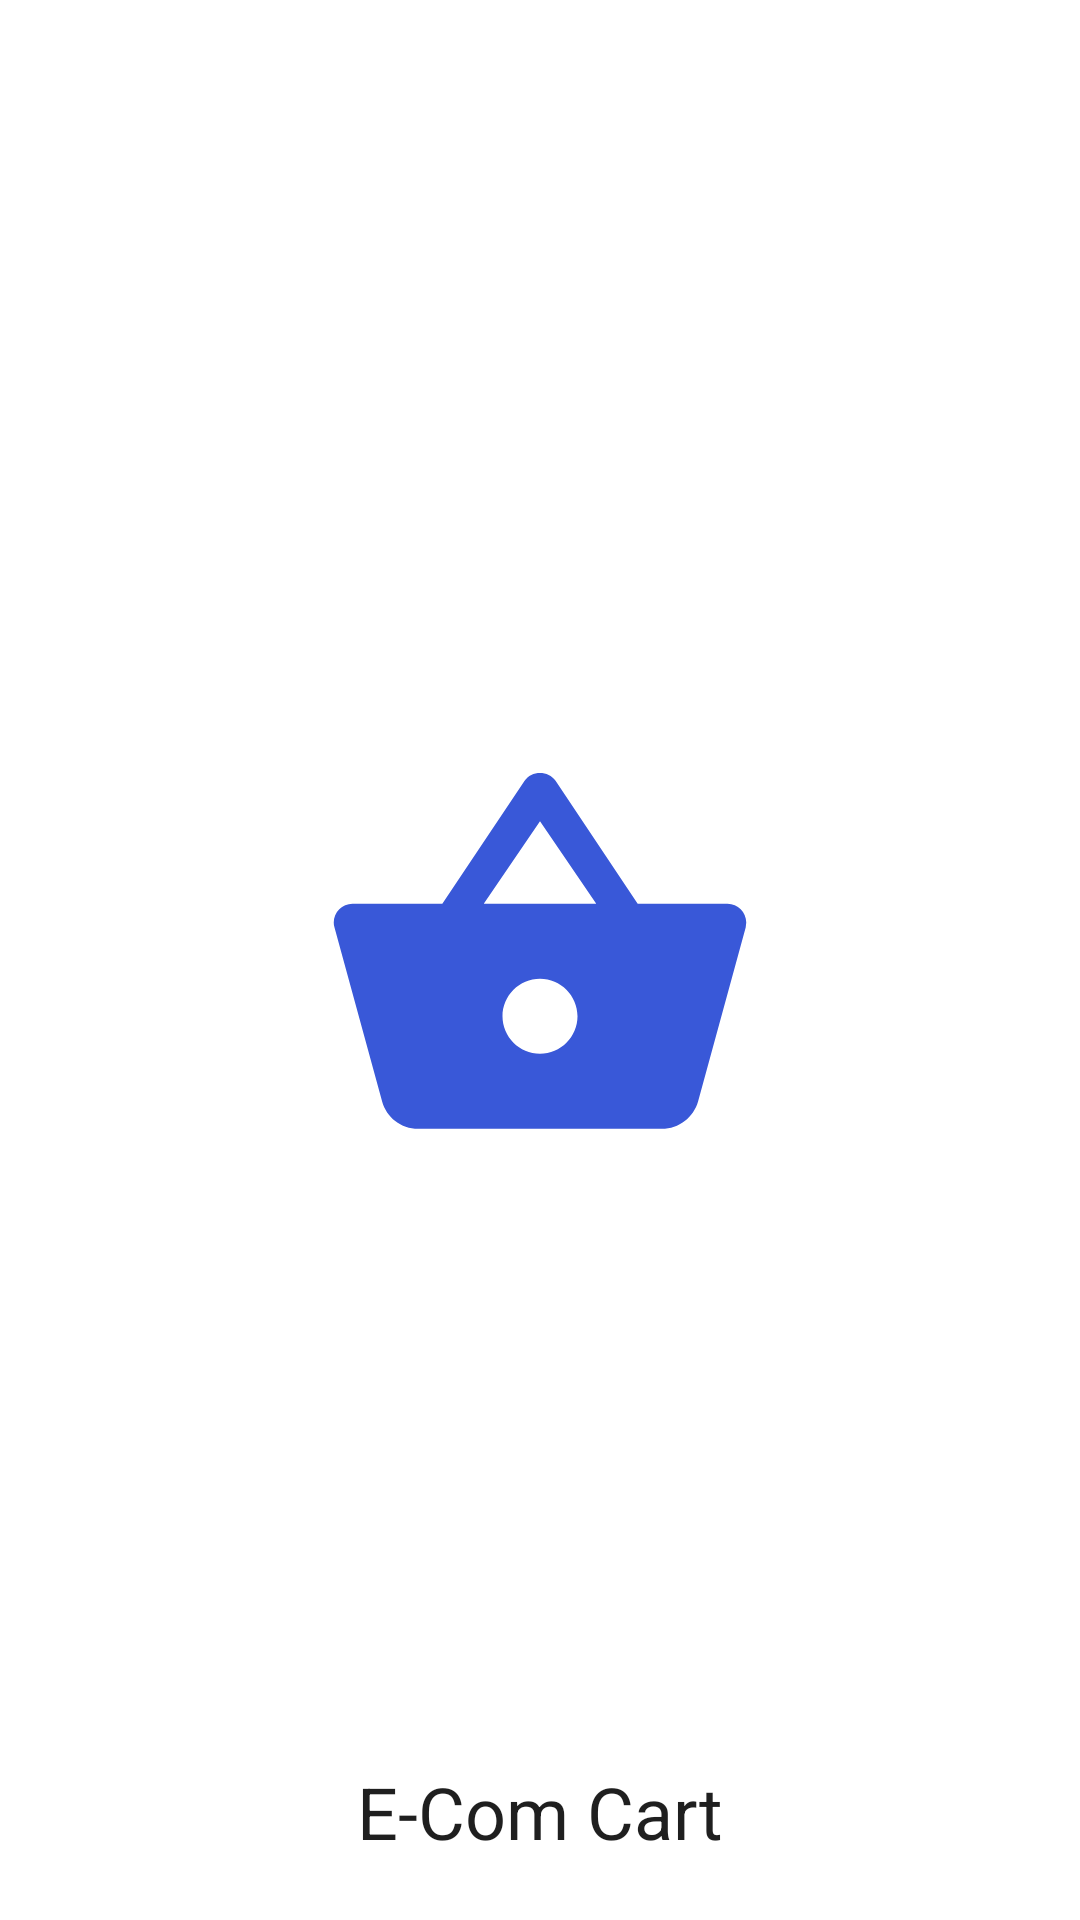

Write the Android layout XML for this screen, with the resource values it uses.
<!-- AndroidManifest.xml: activity theme AppTheme.Splash -->
<!-- res/layout/activity_splash.xml -->
<RelativeLayout xmlns:android="http://schemas.android.com/apk/res/android"
    xmlns:app="http://schemas.android.com/apk/res-auto"
    android:layout_width="match_parent"
    android:layout_height="match_parent"
    android:orientation="vertical">

    <androidx.appcompat.widget.AppCompatImageView
        android:id="@+id/imgLogo"
        android:layout_width="@dimen/logo_icon"
        android:layout_height="@dimen/logo_icon"
        android:layout_centerInParent="true"
        android:scaleType="centerCrop"
        app:srcCompat="@drawable/ic_shop_logo" />

    <androidx.appcompat.widget.AppCompatTextView
        android:layout_width="wrap_content"
        android:layout_height="wrap_content"
        android:layout_alignParentBottom="true"
        android:layout_centerHorizontal="true"
        android:text="@string/app_name"
        android:layout_marginBottom="@dimen/splash_bottom_margin"
        android:textColor="@color/text_color"
        android:textSize="@dimen/splash_text_size" />
</RelativeLayout>
<!-- resources referenced by this layout -->
<resources>
  <color name="text_color">#1F1F1F</color>
  <dimen name="logo_icon">150dp</dimen>
  <dimen name="splash_bottom_margin">20dp</dimen>
  <dimen name="splash_text_size">24sp</dimen>
  <!-- drawable ic_shop_logo (drawable) -->
  <vector android:height="24dp" android:tint="#3958D8"
      android:viewportHeight="24" android:viewportWidth="24"
      android:width="24dp" xmlns:android="http://schemas.android.com/apk/res/android">
      <path android:fillColor="@android:color/white" android:pathData="M17.21,9l-4.38,-6.56c-0.19,-0.28 -0.51,-0.42 -0.83,-0.42 -0.32,0 -0.64,0.14 -0.83,0.43L6.79,9L2,9c-0.55,0 -1,0.45 -1,1 0,0.09 0.01,0.18 0.04,0.27l2.54,9.27c0.23,0.84 1,1.46 1.92,1.46h13c0.92,0 1.69,-0.62 1.93,-1.46l2.54,-9.27L23,10c0,-0.55 -0.45,-1 -1,-1h-4.79zM9,9l3,-4.4L15,9L9,9zM12,17c-1.1,0 -2,-0.9 -2,-2s0.9,-2 2,-2 2,0.9 2,2 -0.9,2 -2,2z"/>
  </vector>
  <string name="app_name">E-Com Cart</string>
  <style name="AppTheme.Splash">
          <item name="background">@drawable/splash_bg</item>
          <item name="android:windowBackground">@drawable/splash_bg</item>
      </style>
  <!-- drawable splash_bg (drawable) -->
  <?xml version="1.0" encoding="utf-8"?>
  <layer-list xmlns:android="http://schemas.android.com/apk/res/android">
  <item android:drawable="@color/white"/>
  </layer-list>
  <color name="white">#FFFFFF</color>
</resources>
